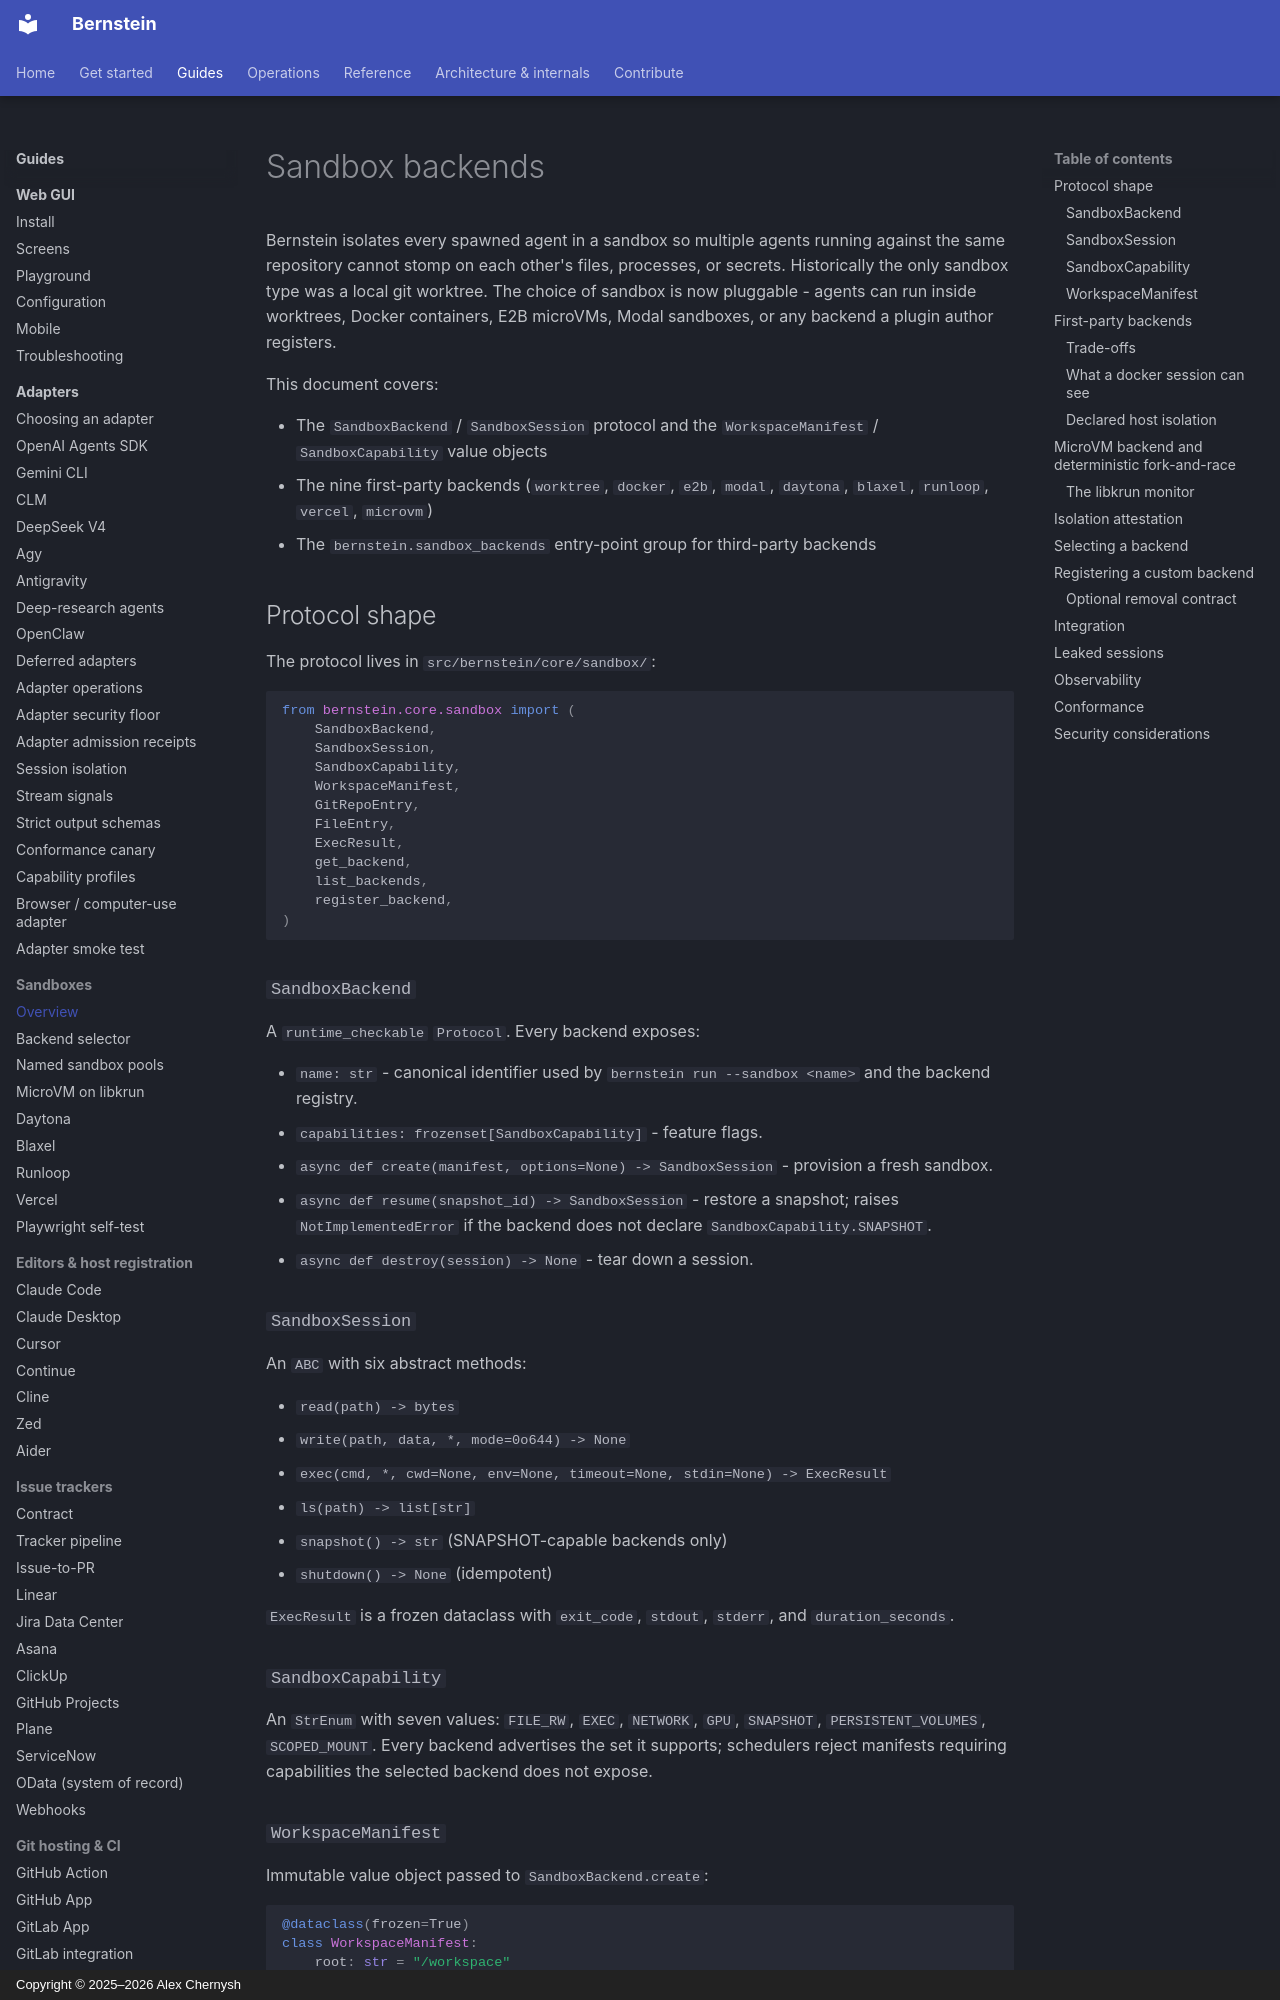

repository: sipyourdrink-ltd/bernstein · page: architecture/sandbox/index.html · generator: mkdocs · copyright: Copyright © 2025–2026 Alex Chernysh

# Sandbox backends

Bernstein isolates every spawned agent in a sandbox so multiple agents
running against the same repository cannot stomp on each other's
files, processes, or secrets. Historically the only sandbox type was
a local git worktree. The choice of sandbox is now pluggable - agents
can run inside worktrees, Docker containers, E2B microVMs, Modal
sandboxes, or any backend a plugin author registers.

This document covers:

- The `SandboxBackend` / `SandboxSession` protocol and the
  `WorkspaceManifest` / `SandboxCapability` value objects
- The nine first-party backends (`worktree`, `docker`, `e2b`, `modal`, `daytona`, `blaxel`, `runloop`, `vercel`, `microvm`)
- The `bernstein.sandbox_backends` entry-point group for third-party
  backends

## Protocol shape

The protocol lives in `src/bernstein/core/sandbox/`:

```python
from bernstein.core.sandbox import (
    SandboxBackend,
    SandboxSession,
    SandboxCapability,
    WorkspaceManifest,
    GitRepoEntry,
    FileEntry,
    ExecResult,
    get_backend,
    list_backends,
    register_backend,
)
```

### `SandboxBackend`

A `runtime_checkable` `Protocol`. Every backend exposes:

- `name: str` - canonical identifier used by `bernstein run --sandbox <name>` and the backend registry.
- `capabilities: frozenset[SandboxCapability]` - feature flags.
- `async def create(manifest, options=None) -> SandboxSession` -
  provision a fresh sandbox.
- `async def resume(snapshot_id) -> SandboxSession` - restore a
  snapshot; raises `NotImplementedError` if the backend does not
  declare `SandboxCapability.SNAPSHOT`.
- `async def destroy(session) -> None` - tear down a session.

### `SandboxSession`

An `ABC` with six abstract methods:

- `read(path) -> bytes`
- `write(path, data, *, mode=0o644) -> None`
- `exec(cmd, *, cwd=None, env=None, timeout=None, stdin=None) -> ExecResult`
- `ls(path) -> list[str]`
- `snapshot() -> str` (SNAPSHOT-capable backends only)
- `shutdown() -> None` (idempotent)

`ExecResult` is a frozen dataclass with `exit_code`, `stdout`,
`stderr`, and `duration_seconds`.

### `SandboxCapability`

An `StrEnum` with seven values: `FILE_RW`, `EXEC`, `NETWORK`, `GPU`,
`SNAPSHOT`, `PERSISTENT_VOLUMES`, `SCOPED_MOUNT`. Every backend advertises the set
it supports; schedulers reject manifests requiring capabilities the
selected backend does not expose.

### `WorkspaceManifest`

Immutable value object passed to `SandboxBackend.create`:

```python
@dataclass(frozen=True)
class WorkspaceManifest:
    root: str = "/workspace"
    repo: GitRepoEntry | None = None
    files: tuple[FileEntry, ...] = ()
    env: Mapping[str, str] = field(default_factory=dict)
    timeout_seconds: int = 1800
    artifact_mounts: tuple[ArtifactMount, ...] = ()
```

`GitRepoEntry` and `FileEntry` are companion frozen dataclasses.
`ArtifactMount` is a union alias of the frozen `S3Mount`, `GCSMount`,
`AzureBlobMount` and `R2Mount` dataclasses.
Object-store mount entries (`S3Mount`, `GCSMount`, `AzureBlobMount`,
`R2Mount`) live in `src/bernstein/core/sandbox/manifest.py`.
